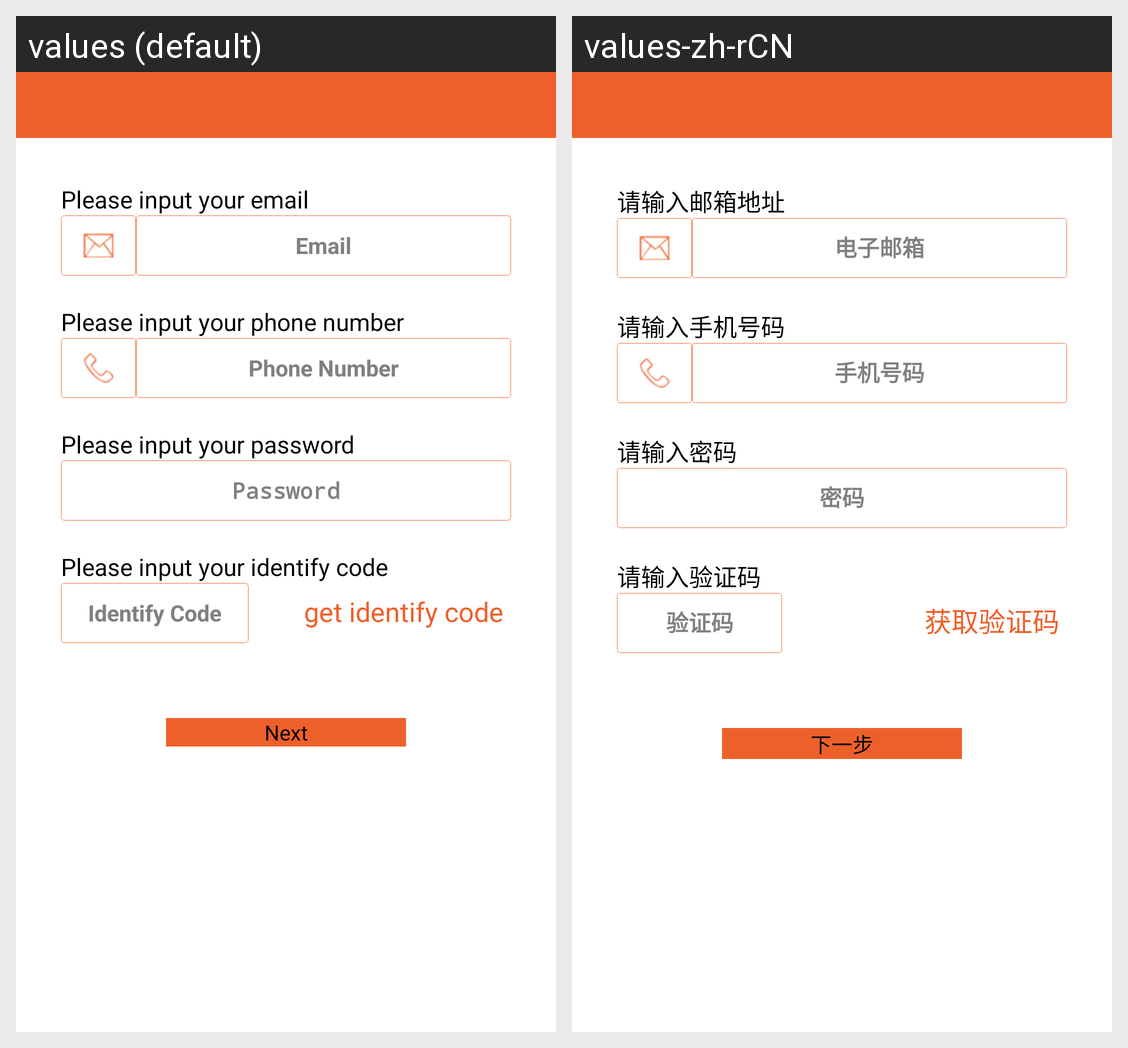

Translations of the strings shown on this Android screen, per locale in the grid:
Android screen res/layout/activity_register.xml rendered under 2 locales, left to right: values (default), values-zh-rCN. Device: Nexus 5 (rendered at 1080×1920; each locale shown at half size, 540×960, under a caption strip naming it); theme FullscreenTheme.
Strings drawn on this screen, with the default value and each locale's value (text and hints the layout hard-codes, and strings that could not be matched under every locale, appear in the picture but are not listed):

register_input_email
  values: Please input your email
  values-zh-rCN: 请输入邮箱地址

prompt_email
  values: Email
  values-zh-rCN: 电子邮箱

register_input_phone
  values: Please input your phone number
  values-zh-rCN: 请输入手机号码

prompt_phone
  values: Phone Number
  values-zh-rCN: 手机号码

register_input_pwd
  values: Please input your password
  values-zh-rCN: 请输入密码

prompt_password
  values: Password
  values-zh-rCN: 密码

register_input_identify
  values: Please input your identify code
  values-zh-rCN: 请输入验证码

prompt_identify
  values: Identify Code
  values-zh-rCN: 验证码

request_identify
  values: get identify code
  values-zh-rCN: 获取验证码

next_step
  values: Next
  values-zh-rCN: 下一步
